Run: headless pygame with SDL's dummy video driver; simulated clock (each Clock.tick advances the game by its frame time, no real sleeping); random seed 0; keys injected as events and as key.get_pressed() state; mouse plan: one left click at the window centre at the start of phase 2, then a move to the lower-right quarter at the start of phase 3.
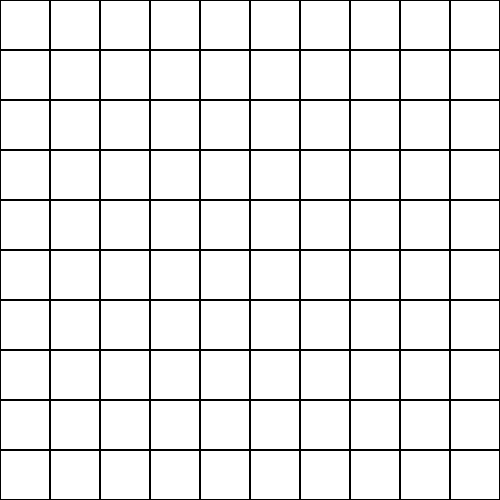
Frame 1 of 4 · flips 1–60 · no input
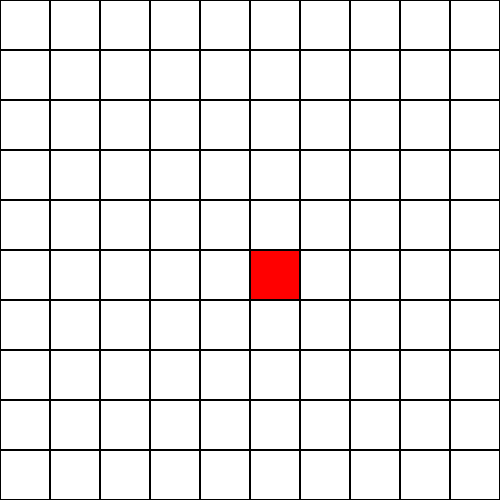
Frame 2 of 4 · flips 61–180 · clicked the window centre · tapped SPACE, RETURN · held RIGHT (→), D
Frame 3 of 4 · flips 181–300 · moved the mouse to the lower-right quarter · held DOWN (↓), S · screen unchanged from frame 2, image omitted
Frame 4 of 4 · flips 301–420 · held LEFT (←), A, UP (↑), W · screen unchanged from frame 3, image omitted

The pygame program that drew these frames:

import pygame

# Initialize Pygame
pygame.init()

# Set the dimensions of the grid
grid_width = 10
grid_height = 10
cell_size = 50

# Set the dimensions of the window
window_width = grid_width * cell_size
window_height = grid_height * cell_size

# Create the window
window = pygame.display.set_mode((window_width, window_height))

# Clear the window
window.fill((255, 255, 255))

# Game loop
running = True
while running:
    # Handle events
    for event in pygame.event.get():
        if event.type == pygame.QUIT:
            running = False
        elif event.type == pygame.MOUSEBUTTONDOWN:
            # Get the position of the mouse click
            mouse_pos = pygame.mouse.get_pos()
            
            # Calculate the cell position based on the mouse position
            cell_x = mouse_pos[0] // cell_size
            cell_y = mouse_pos[1] // cell_size
            
            # Print the cell position
            print(f"Clicked on cell ({cell_x}, {cell_y})")

            # Set the color of the clicked cell to red
            pygame.draw.rect(window, (255, 0, 0), (cell_x * cell_size, cell_y * cell_size, cell_size, cell_size))
    
    # Draw the grid
    for x in range(grid_width):
        for y in range(grid_height):
            pygame.draw.rect(window, (0, 0, 0), (x * cell_size, y * cell_size, cell_size, cell_size), 1)
    
    # Update the display
    pygame.display.flip()

# Quit Pygame
pygame.quit()
